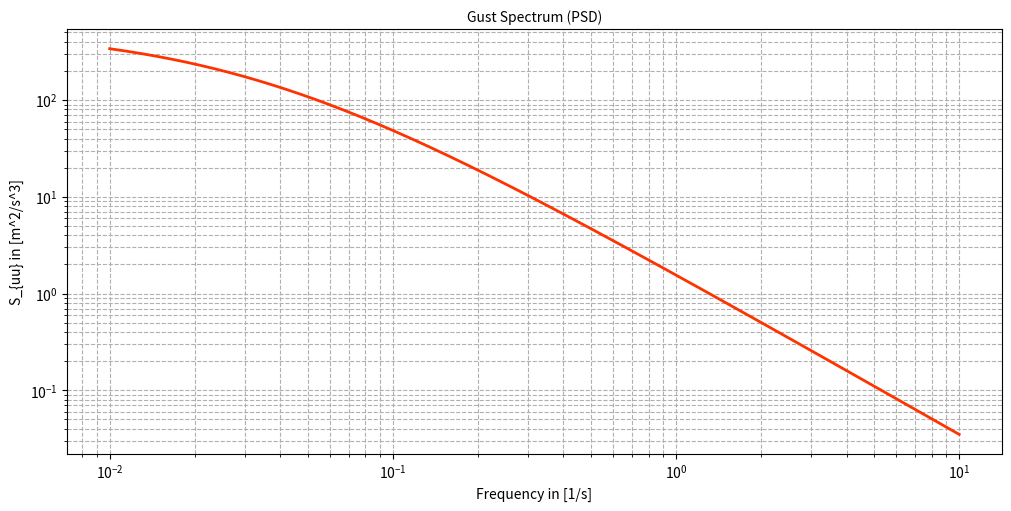
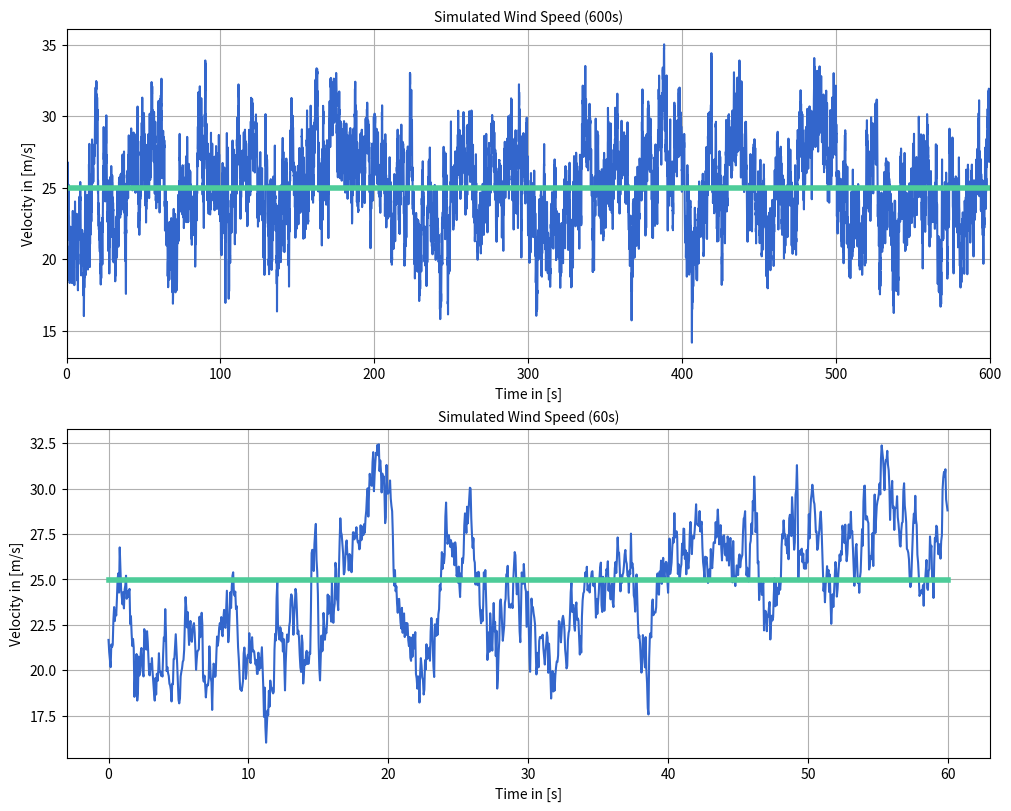
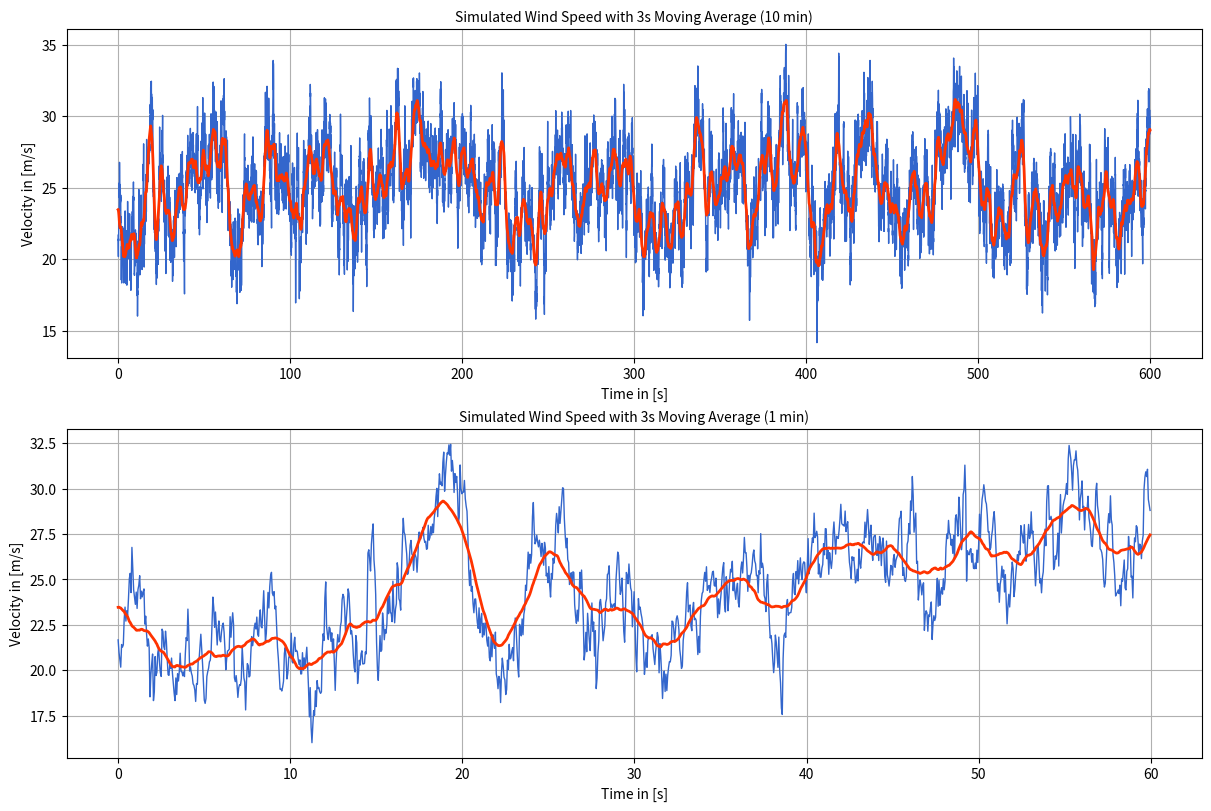
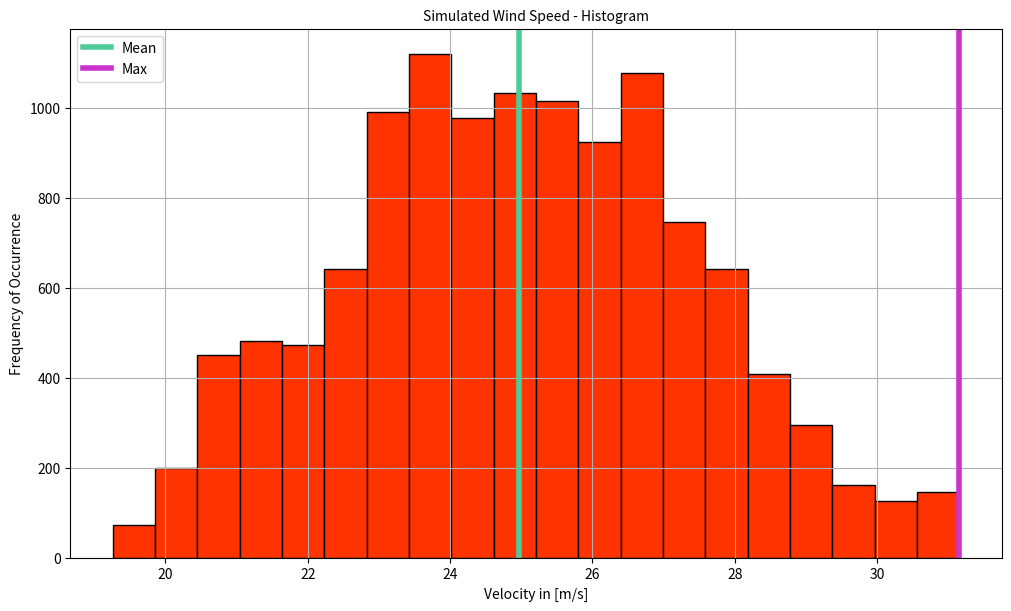

Write Python code to recreate these figures, in order.
# Import necessary libraries
import numpy as np
import pandas as pd
import matplotlib.pyplot as plt
from scipy.fft import ifft
from scipy.signal import find_peaks
from scipy.ndimage import uniform_filter1d

# Setting plot defaults
plt.rcParams.update({
    'font.size': 10,           # Global font size for all text elements
    'axes.titlesize': 10,      # Specific size for subplot titles
    'figure.dpi': 200,         # Set consistent DPI for all figures
})

# Define colors
c1 = [0.2, 0.4, 0.8]
c2 = [1.0, 0.2, 0.0]
c3 = [0.3, 0.8, 0.6]
c4 = [0.8, 0.2, 0.8]

# Wind Climate Variables
vm = 25.0    # Mean velocity in [m/s] @ height z
Iv = 0.2     # Turbulence intensity in [-] @ height z
Lux = 80     # Integral length scale in [m] @ height z

# Frequency range for gust spectrum
f = np.linspace(0.01, 10, int(1E6))
Suu = 6.8 * Iv**2 * vm * Lux / ((1 + 10.2 * f * Lux / vm)**(5/3))

def fTimeSerie(f, y):
    """
    Generate a time series based on a PSD description.
    
    Parameters:
    f : array-like
        Frequency array
    y : array-like
        Power spectral density (PSD) values at each frequency in `f`
    
    Returns:
    t : numpy array
        Time array corresponding to the generated time series
    x : numpy array
        Generated time series based on the input PSD
    """
    N = len(f)               # Number of points in the frequency array
    Fs = f[1] - f[0]         # Frequency step
    Tges = 1 / Fs            # Total time
    Nt = 2 * N + 1           # Number of time steps for the time series
    
    # Step (1): Spectral values from PSD
    SpecSu = y.copy()
    
    # Step (2): Convert from PSD to two-sided Fourier Spectrum
    SpecSu = np.sqrt(f[-1]) * np.sqrt(Nt) * np.sqrt(SpecSu)
    
    # Step (3): Construct the symmetric spectrum for IFFT
    SpecSu_full = np.concatenate(([SpecSu[0]], SpecSu, SpecSu[::-1]))

    # Generate random phase angles between -pi and pi
    thetaSingleSided = np.random.uniform(-np.pi, np.pi, N)
    theta_full = np.concatenate(([thetaSingleSided[0]], thetaSingleSided, thetaSingleSided[::-1]))
    
    # Compute the complex spectrum for IFFT
    R = np.abs(SpecSu_full)
    x_complex = R * np.exp(1j * theta_full)
    
    # Inverse FFT to generate time series
    x = ifft(x_complex, Nt).real
    
    # Define the time array
    Tdelta = Tges / Nt
    t = np.linspace(0, Tdelta * (len(x) - 1), len(x))
    
    return t, x

# Plot gust spectrum
plt.figure(figsize=(10, 5), dpi=200, constrained_layout=True)
plt.loglog(f, Suu, color=c2, linewidth=2)
plt.grid(True, which="both", ls="--")
plt.xlabel('Frequency in [1/s]')
plt.ylabel('S_{uu} in [m^2/s^3]')
plt.title('Gust Spectrum (PSD)', fontsize=10)
plt.savefig('01-Spectrum.pdf', format='pdf', dpi=200)
plt.savefig('02-Spectrum.png', format='png', dpi=200)

plt.show()




# Inverse FFT for time series simulation (example with random values)
t, u = fTimeSerie(f, Suu)

# Plotting the time series (10 min and zoomed to 60s)
plt.figure(figsize=(10, 8), constrained_layout=True)
plt.subplot(2, 1, 1)
plt.plot(t[t <= 600], vm + u[t <= 600], color=c1)
plt.xlim([0, 600])
vmean = np.mean(vm + u[t <= 600])
plt.plot([0, 600], [vmean, vmean], color=c3, linewidth=4)
plt.grid()
plt.xlabel('Time in [s]')
plt.ylabel('Velocity in [m/s]')
plt.title('Simulated Wind Speed (600s)')

plt.subplot(2, 1, 2)
plt.plot(t[t <= 60], vm + u[t <= 60], color=c1)
plt.plot([0, 60], [vmean, vmean], color=c3, linewidth=4)
plt.grid()
plt.xlabel('Time in [s]')
plt.ylabel('Velocity in [m/s]')
plt.title('Simulated Wind Speed (60s)')
plt.savefig('02-TimeSeries10min.pdf', format='pdf', dpi=200)
plt.savefig('02-TimeSeries10min.png', format='png', dpi=200)
plt.show()



dt = t[1] - t[0]  # Time step
u3 = uniform_filter1d(u, size=int(3 / dt))  # 3-second moving average

# Reduce to a 10-minute time series (600 seconds)
t10 = t[t <= 600]
u10 = u3[t <= 600] + vm  # Add mean velocity to the 3-second averaged series
u3max = np.max(u10)
iu3max = np.argmax(u10)

# Plot 10-minute and 1-minute segments
plt.figure(figsize=(12, 8), constrained_layout=True)

# 10-minute segment with moving average
plt.subplot(2, 1, 1)
plt.plot(t10, vm + u[t <= 600], color=c1, linewidth=1)
plt.plot(t10, vm + u3[t <= 600], color=c2, linewidth=2)
plt.axhline(y=u3max, color=c4, linewidth=4, xmin=(t[0] if iu3max - 200 < 0 else t[iu3max - 200]),
            xmax=t[min(iu3max + 200, len(t) - 1)])  # Highlighting max segment
plt.grid()
plt.xlabel('Time in [s]')
plt.ylabel('Velocity in [m/s]')
plt.title('Simulated Wind Speed with 3s Moving Average (10 min)')

# 1-minute (60s) segment with moving average
plt.subplot(2, 1, 2)
plt.plot(t[t <= 60], vm + u[t <= 60], color=c1, linewidth=1)
plt.plot(t[t <= 60], vm + u3[t <= 60], color=c2, linewidth=2)
plt.grid()
plt.xlabel('Time in [s]')
plt.ylabel('Velocity in [m/s]')
plt.title('Simulated Wind Speed with 3s Moving Average (1 min)')
plt.savefig('02-TimeSeries10min3sFilter.pdf', format='pdf', dpi=200)
plt.savefig('02-TimeSeries10min3sFilter.png', format='png', dpi=200)
plt.show()

# Calculate gust factor
gf = np.max(u3 + vm) / np.mean(u3 + vm)
print(f"Gust factor: {gf:.2f}")



# Histogram of the 10-minute time series
plt.figure(figsize=(10, 6), constrained_layout=True)
plt.hist(u10, bins=20, color=c2, alpha=1, edgecolor='black')
plt.axvline(np.mean(u10), color=c3, linewidth=4, label='Mean')
plt.axvline(u3max, color=c4, linewidth=4, label='Max')
plt.grid()
plt.xlabel('Velocity in [m/s]')
plt.ylabel('Frequency of Occurrence')
plt.title('Simulated Wind Speed - Histogram')
plt.legend()
plt.savefig('02-TimeSeriesHistogram.pdf', format='pdf', dpi=200)
plt.show()

#Tasks:
#What ist the 
#Repeat the generation several times - which values are changing?
#Modify the input parameters and check the influence on the resulting charts
#Insert a loop for the generation of wind speed and store the data (n=30 runs).
#Perform an analysis of the distribution of the average and maximum values of n data fields.

